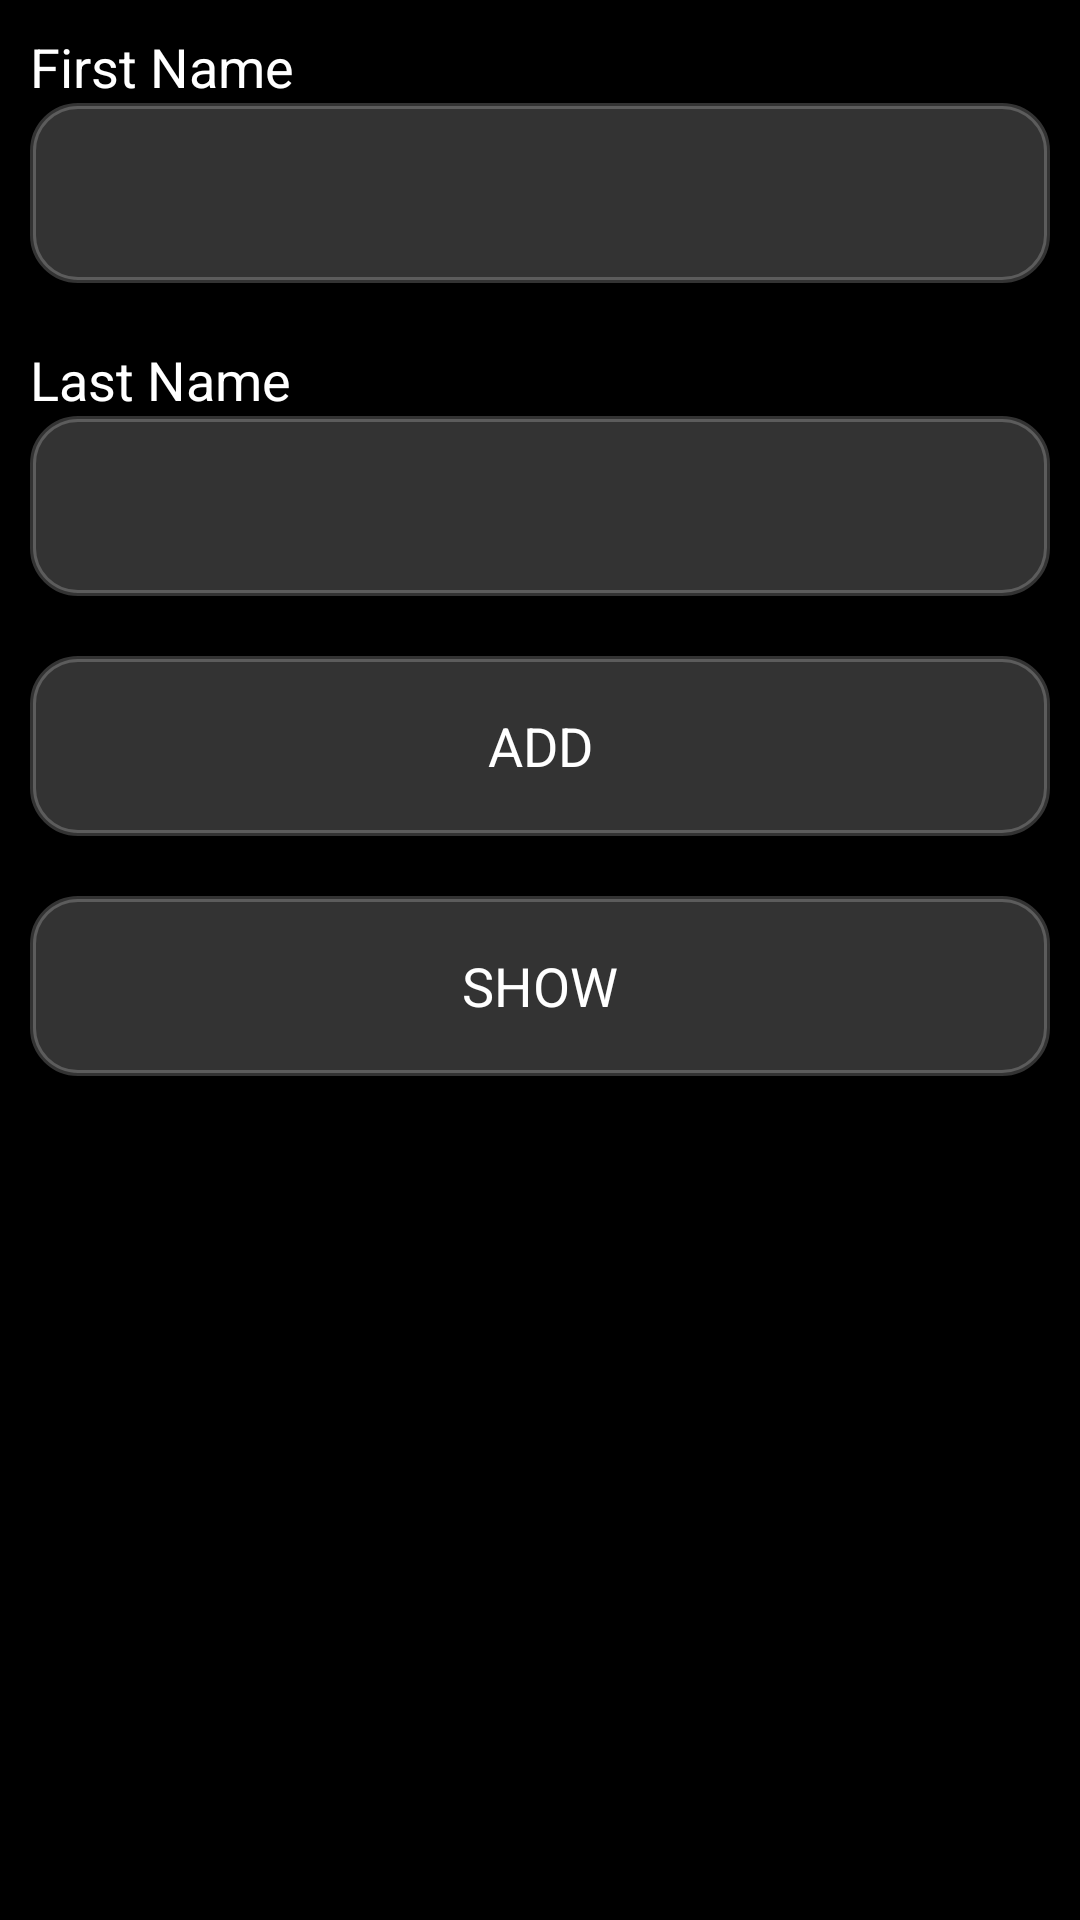

This screen was rendered from an Android layout file. Write that file and the resources it references.
<!-- AndroidManifest.xml: application theme Theme.SQLDB -->
<!-- res/layout/activity_main.xml -->
<?xml version="1.0" encoding="utf-8"?>
<LinearLayout xmlns:android="http://schemas.android.com/apk/res/android"
    xmlns:app="http://schemas.android.com/apk/res-auto"
    xmlns:tools="http://schemas.android.com/tools"
    android:layout_width="match_parent"
    android:layout_height="match_parent"
    android:orientation="vertical"
    android:background="@color/black"
    tools:context=".MainActivity">

    <LinearLayout
        android:layout_width="match_parent"
        android:layout_height="wrap_content"
        android:layout_marginHorizontal="10dp"
        android:layout_marginVertical="10dp"
        android:orientation="vertical">

        <TextView
            android:layout_width="wrap_content"
            android:layout_height="wrap_content"
            android:text="First Name"
            android:textSize="18dp"
            android:textColor="@color/white" />

        <EditText
            android:id="@+id/firstname"
            android:layout_width="match_parent"
            android:layout_height="60dp"
            android:paddingHorizontal="10dp"
            android:background="@drawable/rect"
            android:textColor="@color/white" />

    </LinearLayout>

    <LinearLayout
        android:layout_width="match_parent"
        android:layout_height="wrap_content"
        android:layout_marginHorizontal="10dp"
        android:layout_marginVertical="10dp"
        android:orientation="vertical">

        <TextView
            android:layout_width="wrap_content"
            android:layout_height="wrap_content"
            android:text="Last Name"
            android:textSize="18dp"
            android:textColor="@color/white" />

        <EditText
            android:id="@+id/lastname"
            android:layout_width="match_parent"
            android:layout_height="60dp"
            android:paddingHorizontal="10dp"
            android:background="@drawable/rect"
            android:textColor="@color/white" />
    </LinearLayout>

    <TextView
        android:id="@+id/add"
        android:layout_width="match_parent"
        android:layout_height="60dp"
        android:text="ADD"
        android:background="@drawable/rect"
        android:backgroundTint="@color/red"
        android:textSize="18dp"
        android:gravity="center"
        android:paddingHorizontal="15dp"
        android:layout_marginVertical="10dp"
        android:layout_marginHorizontal="10dp"
        android:textColor="@color/white" />

    <TextView
        android:id="@+id/show"
        android:layout_width="match_parent"
        android:layout_height="60dp"
        android:text="SHOW"
        android:background="@drawable/rect"
        android:backgroundTint="@color/green"
        android:textSize="18dp"
        android:gravity="center"
        android:paddingHorizontal="15dp"
        android:layout_marginVertical="10dp"
        android:layout_marginHorizontal="10dp"
        android:textColor="@color/white" />

</LinearLayout>
<!-- resources referenced by this layout -->
<resources>
  <!-- drawable rect (drawable) -->
  <?xml version="1.0" encoding="UTF-8"?>
  <shape xmlns:android="http://schemas.android.com/apk/res/android" android:id="@+id/listview_background_shape">
      <stroke android:width="2dp" android:color="#33FFFFFF" />
      <padding android:left="2dp"
          android:top="2dp"
          android:right="2dp"
          android:bottom="2dp" />
      <corners android:radius="15dp" />
      <solid android:color="#33FFFFFF" />
  </shape>
  <style name="Theme.SQLDB" parent="Base.Theme.SQLDB" />
  <style name="Base.Theme.SQLDB" parent="Theme.Material3.Light.NoActionBar">
          
          
          <item name="windowActionBar">true</item>
      </style>
  <!-- not gathered from this repository: default colours our renderer supplied (Android Studio template values) -->
  <color name="black">#FF000000</color>
  <color name="white">#FFFFFFFF</color>
</resources>
